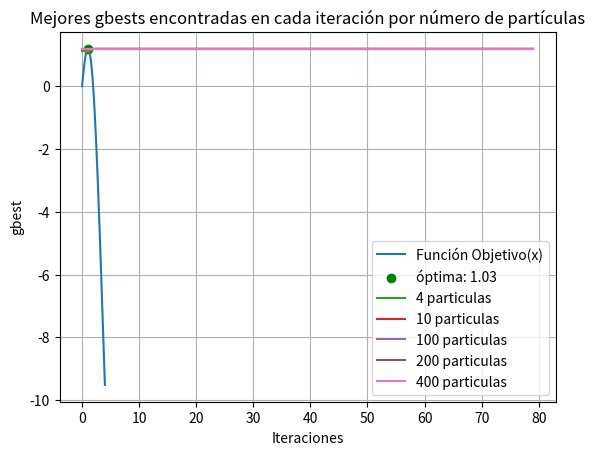

Source code (Python):
import numpy as np
import matplotlib.pyplot as plt
import math

# Definimos la función objetivo
def funcion_objetivo(x):
    return 2*math.sin(x)-0.5*x**2

########## Apartado A #################

# Definimos los parametros
num_particulas = 2
dim = 1  
cantidad_iteraciones = 80  
c1 = 2.0  # componente cognitivo
c2 = 2.0  # componente social
w = 0.7  # factor de inercia
limite_inf = 0  
limite_sup = 4  

def solucion(num_particulas):
    # inicializacion
    particulas = np.random.uniform(limite_inf, limite_sup, (num_particulas, dim))  

    velocidades = np.zeros((num_particulas, dim))

    # inicializacion de pbest y gbest
    pbest = particulas.copy()  

    fitness_pbest = np.empty(num_particulas)  # mejores fitness personales iniciales
    for i in range(num_particulas):
        fitness_pbest[i] = funcion_objetivo(particulas[i])

    gbest = pbest[np.argmax(fitness_pbest)]  
    fitness_gbest = np.max(fitness_pbest)  

    # Inicializamos para grabar los datos
    gbests = []

    # busqueda
    for iteracion in range(cantidad_iteraciones):
        for i in range(num_particulas):  
            r1, r2 = np.random.rand(), np.random.rand()  

            # actualizacion de la velocidad de la particula en cada dimension
            velocidades[i] = (w * velocidades[i] + c1 * r1 * (pbest[i] - particulas[i]) + c2 * r2 * (gbest - particulas[i]))        
            particulas[i] = particulas[i] + velocidades[i]  

            # mantenimiento de las partículas dentro de los limites
            particulas[i] = np.clip(particulas[i], limite_inf, limite_sup)

            fitness = funcion_objetivo(particulas[i])

            # actualizacion el mejor personal
            if fitness > fitness_pbest[i]:
                fitness_pbest[i] = fitness  # actualizacion del mejor fitness personal
                pbest[i] = particulas[i].copy()  # actualizacion de la mejor posicion personal

                # actualizacion del mejor global
                if fitness > fitness_gbest:
                    fitness_gbest = fitness  # actualizacion del mejor fitness global
                    gbest = particulas[i].copy()  # actualizacion de la mejor posicion global

        # imprimir el mejor global en cada iteracion
        #print(f"Iteración {iteracion + 1}: Mejor posición global {gbest}, Valor {fitness_gbest}")
        gbests.append(fitness_gbest)

    # resultado
    solucion_optima = gbest  
    valor_optimo = fitness_gbest

    return solucion_optima, valor_optimo, gbests

# Primera parte
solucion_optima, valor_optimo, gbests = solucion(2)
print("\nSolucion optima (x):", solucion_optima)
print("Valor optimo:", valor_optimo)

# Realizamos la gráfica
x_values = np.linspace(limite_inf, limite_sup, 100)

plt.plot(x_values, [funcion_objetivo(x) for x in x_values], label="Función Objetivo(x)")
plt.scatter(solucion_optima, valor_optimo, color="green", marker="o", label=f"óptima: {solucion_optima[0]:.2f}")
plt.xlabel("x")
plt.ylabel("Función Obj(x)")
plt.title("Función Objetivo(x)")
plt.legend()
plt.grid()
plt.show()

# Rrealizamos el gráfico de gbest
plt.plot(gbests)
plt.xlabel("Iteraciones")
plt.ylabel("gbest")
plt.title("Mejores gbests encontradas en cada iteración")
plt.grid()
plt.show()

# Apartado F
_, _, gbests_4 = solucion(4)
_, _, gbests_10 = solucion(10)
_, _, gbests_100 = solucion(100)
_, _, gbests_200 = solucion(200)
_, _, gbests_400 = solucion(400)

# Rrealizamos el gráfico de gbest
plt.plot(gbests_4, label="4 particulas")
plt.plot(gbests_10, label="10 particulas")
plt.plot(gbests_100, label="100 particulas")
plt.plot(gbests_200, label="200 particulas")
plt.plot(gbests_400, label="400 particulas")
plt.xlabel("Iteraciones")
plt.ylabel("gbest")
plt.legend()
plt.title("Mejores gbests encontradas en cada iteración por número de partículas")
plt.grid()
plt.show()